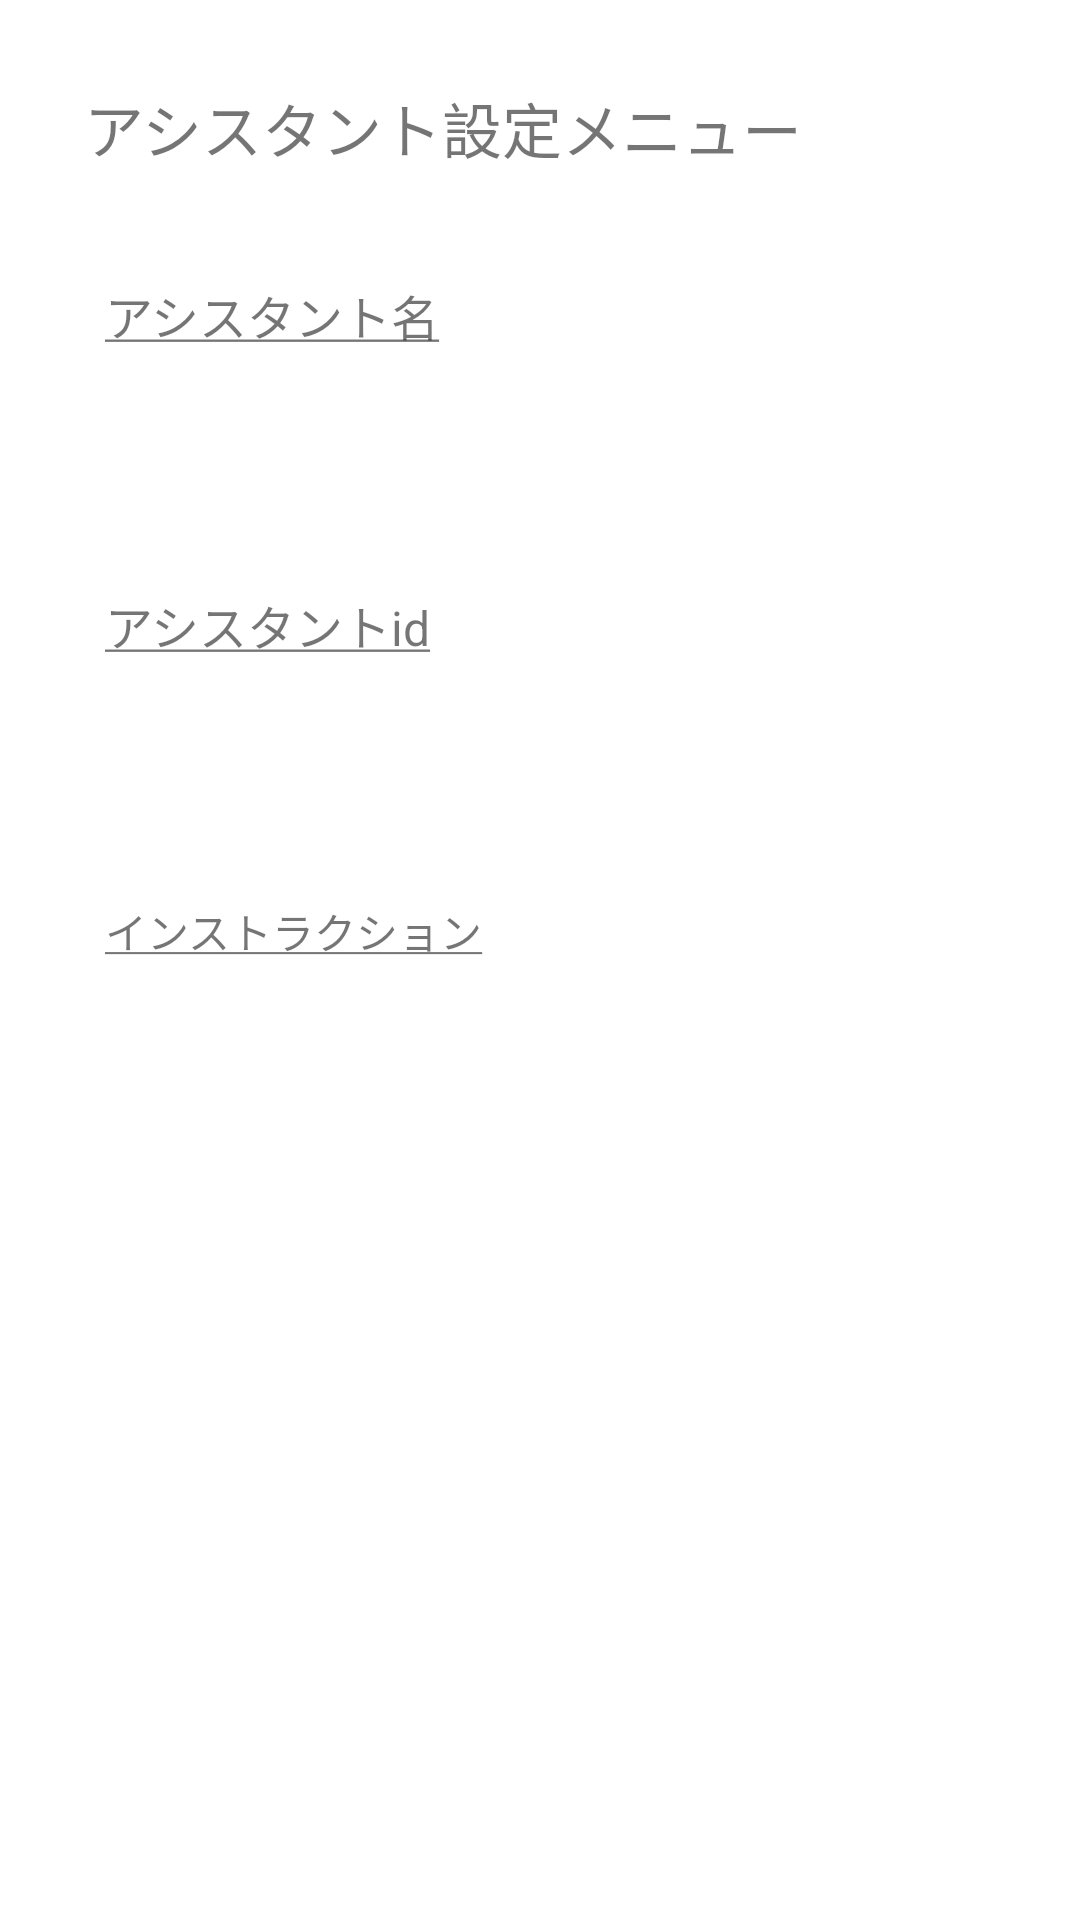

Layout XML and referenced resources for this Android screen:
<!-- AndroidManifest.xml: application theme Theme.AssistantAPIKotlin -->
<!-- res/layout/fragment_settings.xml -->
<?xml version="1.0" encoding="utf-8"?>
<FrameLayout xmlns:android="http://schemas.android.com/apk/res/android"
    xmlns:app="http://schemas.android.com/apk/res-auto"
    xmlns:tools="http://schemas.android.com/tools"
    android:layout_width="match_parent"
    android:layout_height="match_parent"
    tools:context=".SettingsFragment">

    <androidx.constraintlayout.widget.ConstraintLayout
        android:layout_width="match_parent"
        android:layout_height="match_parent">

        <TextView
            android:id="@+id/assistantSettingsTitleTextView"
            android:layout_width="wrap_content"
            android:layout_height="wrap_content"
            android:layout_marginStart="28dp"
            android:layout_marginTop="28dp"
            android:text="@string/assistant_settings_title_string"
            android:textSize="20sp"
            app:layout_constraintStart_toStartOf="parent"
            app:layout_constraintTop_toTopOf="parent" />

        <TextView
            android:id="@+id/assistantNameTitleTextView"
            android:layout_width="wrap_content"
            android:layout_height="wrap_content"
            android:layout_marginStart="35dp"
            android:layout_marginTop="36dp"
            android:textSize="16sp"
            android:text="@string/assistant_name_string"
            app:layout_constraintStart_toStartOf="parent"
            app:layout_constraintTop_toBottomOf="@+id/assistantSettingsTitleTextView" />

        <TextView
            android:id="@+id/assistantNameTextView"
            android:layout_width="wrap_content"
            android:layout_height="wrap_content"
            android:layout_marginTop="25dp"
            android:layout_marginStart="50dp"
            android:textSize="14sp"
            app:layout_constraintTop_toBottomOf="@+id/assistantNameTitleTextView"
            app:layout_constraintStart_toStartOf="parent" />

        <TextView
            android:id="@+id/assistantIdTitleTextView"
            android:layout_width="wrap_content"
            android:layout_height="wrap_content"
            android:layout_marginStart="35dp"
            android:layout_marginTop="36dp"
            android:text="@string/assistant_id_string"
            android:textSize="16sp"
            app:layout_constraintStart_toStartOf="parent"
            app:layout_constraintTop_toBottomOf="@+id/assistantNameTextView" />

        <TextView
            android:id="@+id/assistantIdTextView"
            android:layout_width="wrap_content"
            android:layout_height="wrap_content"
            android:layout_marginStart="50dp"
            android:layout_marginTop="25dp"
            android:textSize="14sp"
            app:layout_constraintStart_toStartOf="parent"
            app:layout_constraintTop_toBottomOf="@+id/assistantIdTitleTextView" />

        <TextView
            android:id="@+id/assistantInstructionTitleTextView"
            android:layout_width="wrap_content"
            android:layout_height="wrap_content"
            android:layout_marginStart="35dp"
            android:layout_marginTop="36dp"
            android:text="@string/assistant_instruction_string"
            app:layout_constraintStart_toStartOf="parent"
            app:layout_constraintTop_toBottomOf="@+id/assistantIdTextView" />

        <TextView
            android:id="@+id/assistantInstructionTextView"
            android:layout_width="300dp"
            android:layout_height="150dp"
            android:scrollbars="vertical"
            android:layout_marginStart="50dp"
            android:layout_marginTop="25dp"
            android:textSize="14sp"
            app:layout_constraintStart_toStartOf="parent"
            app:layout_constraintTop_toBottomOf="@+id/assistantInstructionTitleTextView" />

        <androidx.constraintlayout.widget.Guideline
            android:id="@+id/guideline"
            android:layout_width="wrap_content"
            android:layout_height="wrap_content"
            android:orientation="vertical"
            app:layout_constraintGuide_percent="0.5"/>

        <Button
            android:id="@+id/assistantGetAssistantsButton"
            android:layout_width="wrap_content"
            android:layout_height="60dp"
            android:text="@string/assistant_get_assistants_button_string"
            android:backgroundTint="@color/purple_500"
            android:textColor="@color/white"
            app:iconTint="@color/white"
            android:textSize="12sp"
            android:layout_marginEnd="20dp"
            android:layout_marginBottom="145dp"
            style="@style/Widget.MaterialComponents.Button.Icon"
            app:icon="@drawable/baseline_collections_24"
            app:layout_constraintBottom_toBottomOf="parent"
            app:layout_constraintEnd_toEndOf="@+id/guideline"/>

        <Button
            android:id="@+id/assistantCreateNewAssistantButton"
            android:layout_width="wrap_content"
            android:layout_height="60dp"
            android:backgroundTint="@color/purple_500"
            android:textColor="@color/white"
            app:iconTint="@color/white"
            android:text="@string/assistant_create_new_assistant_button_string"
            style="@style/Widget.MaterialComponents.Button.Icon"
            app:icon="@drawable/baseline_create_24"
            android:textSize="12sp"
            android:layout_marginStart="20dp"
            android:layout_marginBottom="145dp"
            app:layout_constraintStart_toEndOf="@+id/guideline"
            app:layout_constraintBottom_toBottomOf="parent" />


    </androidx.constraintlayout.widget.ConstraintLayout>
</FrameLayout>
<!-- resources referenced by this layout -->
<resources>
  <color name="purple_500">#FF6200EE</color>
  <color name="white">#FFFFFFFF</color>
  <string name="assistant_create_new_assistant_button_string">アシスタント\n新規作成</string>
  <string name="assistant_get_assistants_button_string">アシスタント\n一覧確認</string>
  <string name="assistant_id_string"><u>アシスタントid</u></string>
  <string name="assistant_instruction_string"><u>インストラクション</u></string>
  <string name="assistant_name_string"><u>アシスタント名</u></string>
  <string name="assistant_settings_title_string">アシスタント設定メニュー</string>
  <style name="Theme.AssistantAPIKotlin" parent="Theme.MaterialComponents.DayNight.DarkActionBar">
          
          
          <item name="colorPrimary">@color/purple_700</item>
          <item name="colorPrimaryVariant">@color/purple_700</item>
          <item name="colorOnPrimary">@color/black</item>
          
          <item name="colorSecondary">@color/teal_200</item>
          <item name="colorSecondaryVariant">@color/teal_200</item>
          <item name="colorOnSecondary">@color/black</item>
          
          <item name="android:statusBarColor">?attr/colorPrimaryVariant</item>
      </style>
  <color name="purple_700">#FF3700B3</color>
  <color name="black">#FF000000</color>
  <color name="teal_200">#FF03DAC5</color>
</resources>
